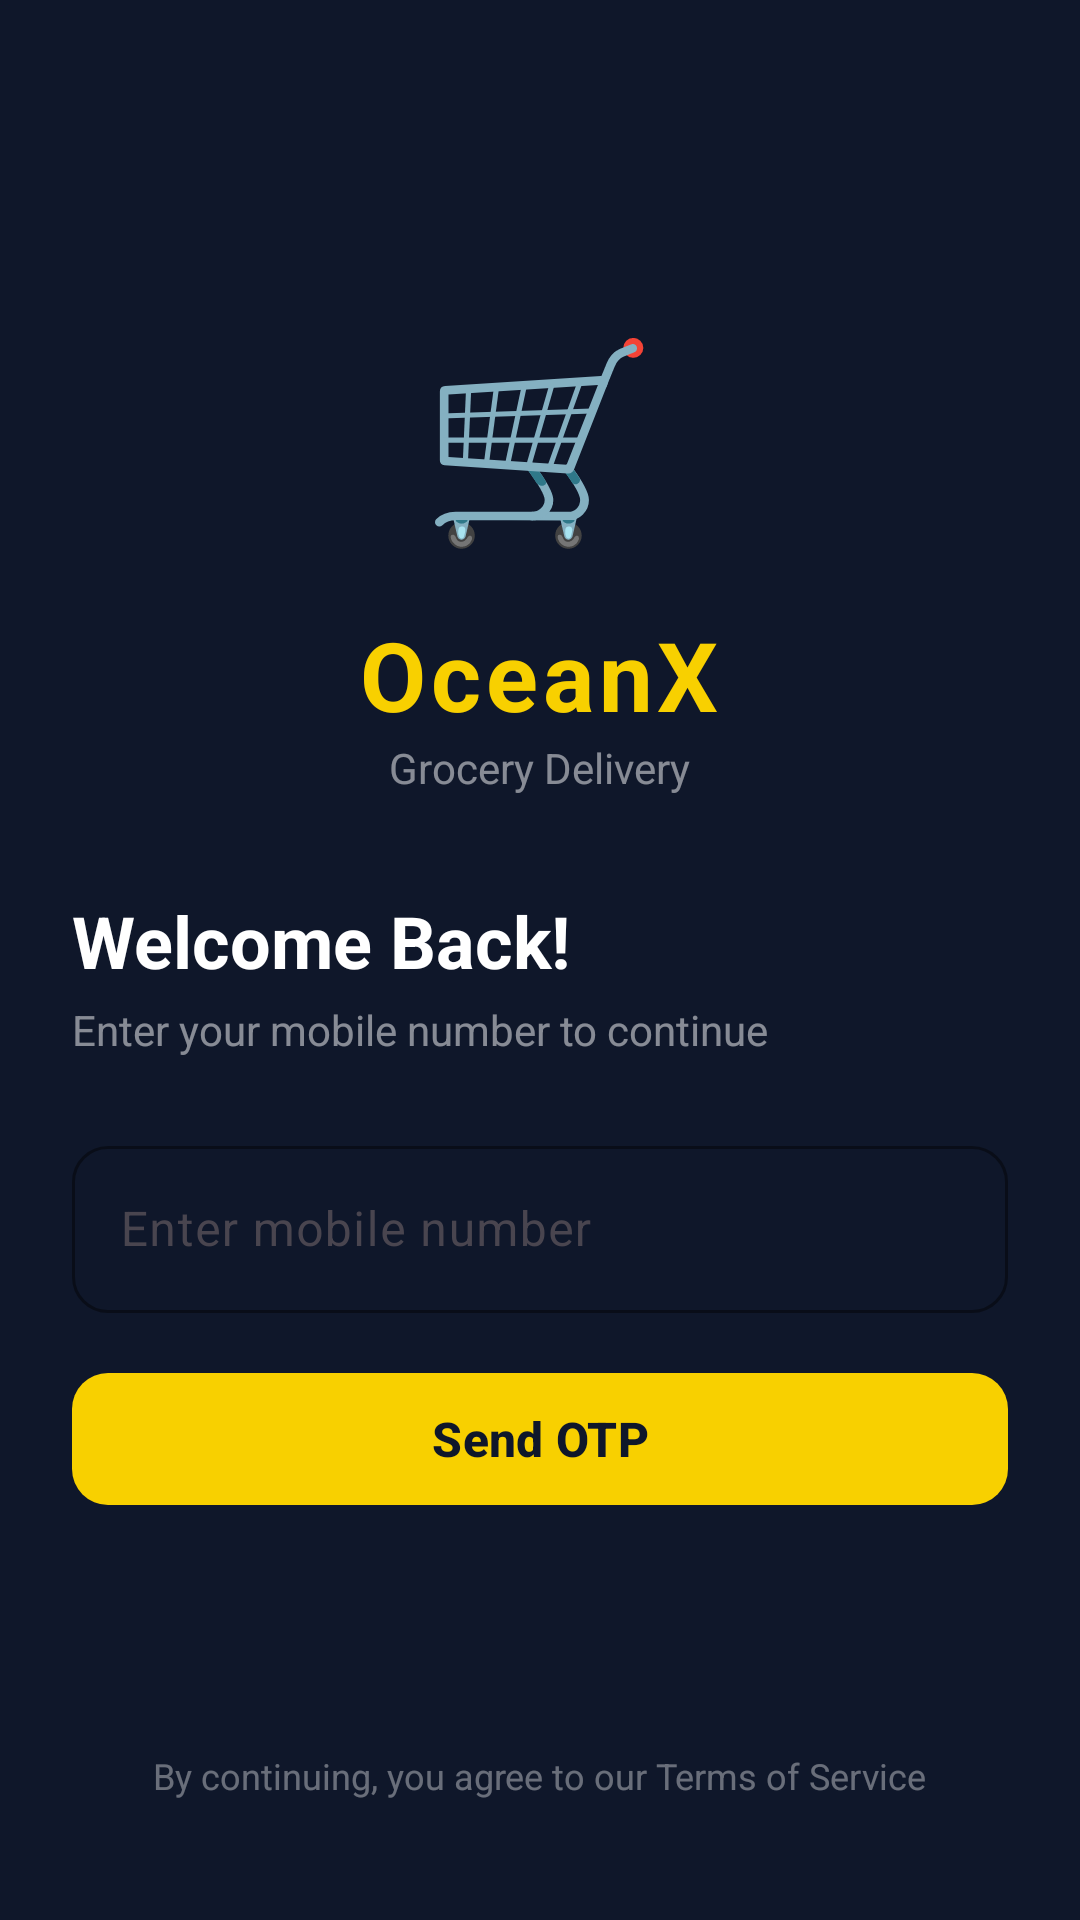

Produce the Android XML layout that renders to this screen, including the resource entries it uses.
<!-- AndroidManifest.xml: application theme Theme.OceanX -->
<!-- res/layout/fragment_login.xml -->
<?xml version="1.0" encoding="utf-8"?>
<LinearLayout
    xmlns:android="http://schemas.android.com/apk/res/android"
    xmlns:app="http://schemas.android.com/apk/res-auto"
    android:layout_width="match_parent"
    android:layout_height="match_parent"
    android:orientation="vertical"
    android:background="@color/brand_dark"
    android:padding="@dimen/spacing_lg">

    <LinearLayout
        android:layout_width="match_parent"
        android:layout_height="0dp"
        android:layout_weight="1"
        android:orientation="vertical"
        android:gravity="center_vertical">

        
        <TextView
            android:layout_width="wrap_content"
            android:layout_height="wrap_content"
            android:text="🛒"
            android:textSize="64sp"
            android:layout_gravity="center_horizontal"
            android:layout_marginBottom="@dimen/spacing_md"/>

        <TextView
            android:layout_width="wrap_content"
            android:layout_height="wrap_content"
            android:text="OceanX"
            android:textSize="@dimen/text_3xl"
            android:textStyle="bold"
            android:textColor="@color/brand_yellow"
            android:layout_gravity="center_horizontal"
            android:letterSpacing="0.05"/>

        <TextView
            android:layout_width="wrap_content"
            android:layout_height="wrap_content"
            android:text="Grocery Delivery"
            android:textSize="@dimen/text_md"
            android:textColor="#80FFFFFF"
            android:layout_gravity="center_horizontal"
            android:layout_marginBottom="@dimen/spacing_xl"/>

        
        <TextView
            android:layout_width="wrap_content"
            android:layout_height="wrap_content"
            android:text="@string/login_title"
            android:textSize="@dimen/text_2xl"
            android:textStyle="bold"
            android:textColor="@color/on_primary"
            android:layout_marginBottom="@dimen/spacing_xs"/>

        <TextView
            android:layout_width="wrap_content"
            android:layout_height="wrap_content"
            android:text="@string/login_subtitle"
            android:textSize="@dimen/text_md"
            android:textColor="#80FFFFFF"
            android:layout_marginBottom="@dimen/spacing_lg"/>

        
        <com.google.android.material.textfield.TextInputLayout
            android:id="@+id/tilPhone"
            style="@style/Widget.OceanX.TextInputLayout"
            android:layout_width="match_parent"
            android:layout_height="wrap_content"
            android:hint="@string/enter_mobile"
            app:prefixText="+91 "
            app:prefixTextColor="@color/brand_yellow"
            app:boxStrokeColor="@color/brand_yellow"
            app:hintTextColor="@color/brand_yellow">

            <com.google.android.material.textfield.TextInputEditText
                android:id="@+id/etPhone"
                android:layout_width="match_parent"
                android:layout_height="wrap_content"
                android:inputType="phone"
                android:maxLength="10"
                android:textColor="@color/on_primary"
                android:textColorHint="#80FFFFFF"/>
        </com.google.android.material.textfield.TextInputLayout>

        
        <com.google.android.material.button.MaterialButton
            android:id="@+id/btnSendOtp"
            android:layout_width="match_parent"
            android:layout_height="@dimen/btn_height"
            android:layout_marginTop="@dimen/spacing_md"
            android:text="@string/send_otp"
            android:textColor="@color/brand_dark"
            android:textStyle="bold"
            android:textSize="@dimen/text_lg"
            app:backgroundTint="@color/brand_yellow"
            app:cornerRadius="@dimen/btn_radius"/>

    </LinearLayout>

    <TextView
        android:layout_width="wrap_content"
        android:layout_height="wrap_content"
        android:text="By continuing, you agree to our Terms of Service"
        android:textColor="#60FFFFFF"
        android:textSize="@dimen/text_sm"
        android:layout_gravity="center_horizontal"
        android:layout_marginBottom="@dimen/spacing_md"/>

</LinearLayout>
<!-- resources referenced by this layout -->
<resources>
  <color name="brand_dark">#0F172A</color>
  <color name="brand_yellow">#F8D000</color>
  <color name="on_primary">#FFFFFF</color>
  <dimen name="btn_height">52dp</dimen>
  <dimen name="btn_radius">12dp</dimen>
  <dimen name="spacing_lg">24dp</dimen>
  <dimen name="spacing_md">16dp</dimen>
  <dimen name="spacing_xl">32dp</dimen>
  <dimen name="spacing_xs">4dp</dimen>
  <dimen name="text_2xl">24sp</dimen>
  <dimen name="text_3xl">32sp</dimen>
  <dimen name="text_lg">16sp</dimen>
  <dimen name="text_md">14sp</dimen>
  <dimen name="text_sm">12sp</dimen>
  <string name="enter_mobile">Enter mobile number</string>
  <string name="login_subtitle">Enter your mobile number to continue</string>
  <string name="login_title">Welcome Back!</string>
  <string name="send_otp">Send OTP</string>
  <style name="Widget.OceanX.TextInputLayout" parent="Widget.Material3.TextInputLayout.OutlinedBox">
          <item name="boxCornerRadiusTopStart">@dimen/input_radius</item>
          <item name="boxCornerRadiusTopEnd">@dimen/input_radius</item>
          <item name="boxCornerRadiusBottomStart">@dimen/input_radius</item>
          <item name="boxCornerRadiusBottomEnd">@dimen/input_radius</item>
      </style>
  <style name="Theme.OceanX" parent="Theme.Material3.DayNight.NoActionBar">
          <item name="colorPrimary">@color/primary</item>
          <item name="colorPrimaryVariant">@color/primary_variant</item>
          <item name="colorOnPrimary">@color/on_primary</item>
          <item name="colorSurface">@color/surface</item>
          <item name="colorOnSurface">@color/on_surface</item>
          <item name="android:statusBarColor">@color/brand_dark</item>
          <item name="android:windowLightStatusBar" tools:targetApi="23">false</item>
  
          
          <item name="materialCardViewStyle">@style/Widget.OceanX.CardView</item>
  
          
          <item name="materialButtonStyle">@style/Widget.OceanX.Button</item>
  
          
          <item name="textInputStyle">@style/Widget.OceanX.TextInputLayout</item>
      </style>
  <dimen name="input_radius">12dp</dimen>
  <color name="primary">#1D3557</color>
  <color name="primary_variant">#457B9D</color>
  <color name="surface">#FFFFFF</color>
  <color name="on_surface">#1C1C1E</color>
  <style name="Widget.OceanX.CardView" parent="Widget.Material3.CardView.Elevated">
          <item name="cardCornerRadius">@dimen/card_radius</item>
          <item name="cardElevation">@dimen/card_elevation</item>
          <item name="cardBackgroundColor">@color/surface</item>
      </style>
  <style name="Widget.OceanX.Button" parent="Widget.Material3.Button">
          <item name="cornerRadius">@dimen/btn_radius</item>
          <item name="backgroundTint">@color/brand_yellow</item>
          <item name="android:textColor">@color/brand_dark</item>
          <item name="android:textStyle">bold</item>
      </style>
  <dimen name="card_radius">16dp</dimen>
  <dimen name="card_elevation">2dp</dimen>
</resources>
